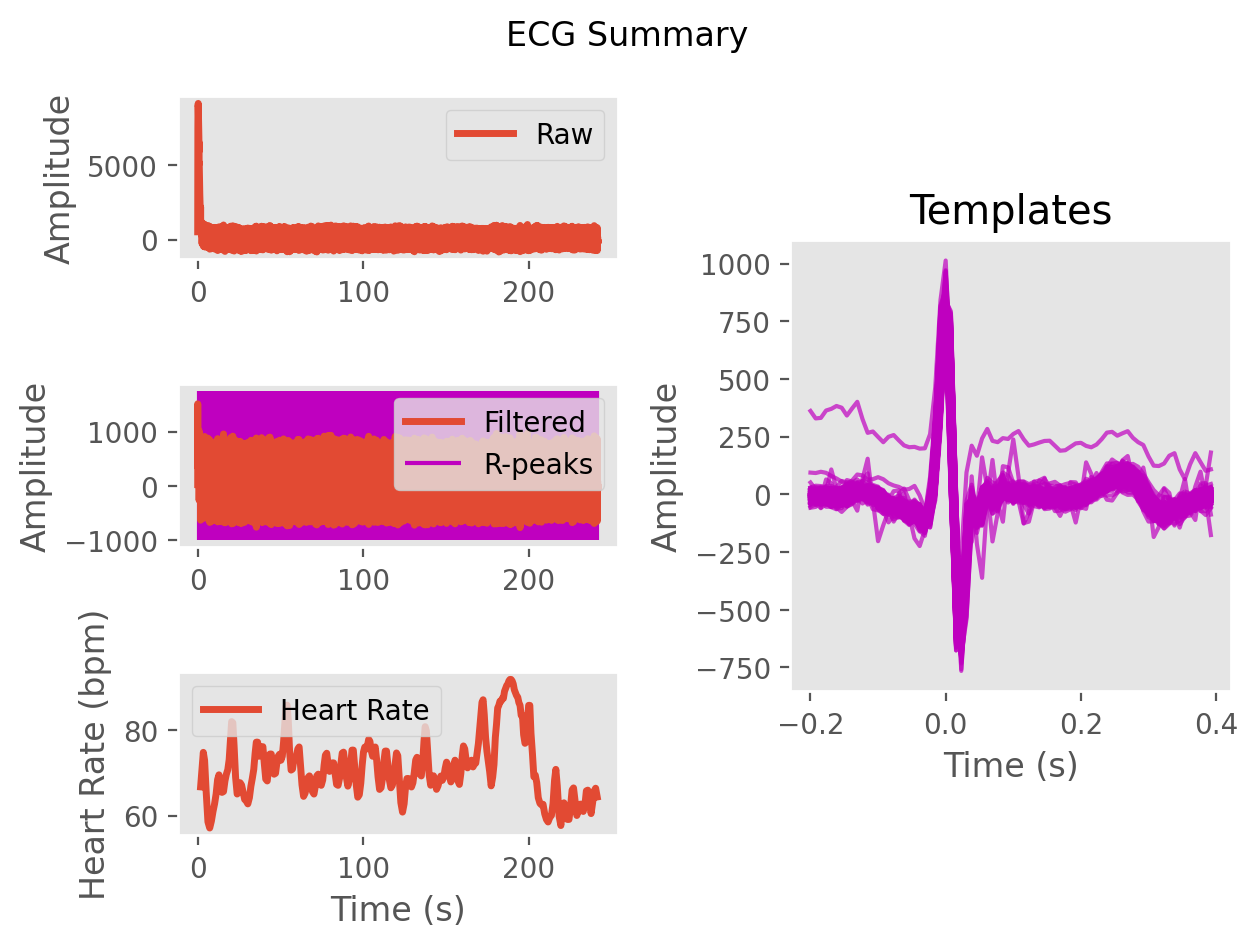

Source data for this figure (header and first rows):
ECG, 24.891115938975588, 845.3851913887326, 1480.0533669564238, 1509.1251490283926, 1265.8913126163422, 1267.0396144557924, 1213.644858796561, 959.9770400559494, 839.5103118945967, 774.4034863098527, 609.1355050781459, 539.801055671028, 545.8303956723475, 470.54595298251684, 435.57748777402435, 486.42259772243756, 473.9635364093182, 423.72192567900083, 441.17550986599326, 472.88887353492214, 470.51992837539296, 473.57090197618913, 476.8653109441991
Time (s), 0.0, 0.007692, 0.01538, 0.02308, 0.03077, 0.03846, 0.04615, 0.05385, 0.06154, 0.06923, 0.07692, 0.08462, 0.09231, 0.1, 0.1077, 0.1154, 0.1231, 0.1308, 0.1385, 0.1462, 0.1538, 0.1615, 0.1692
Rpeaks, 109, 228, 341, 441, 542, 665, 804, 943, 1075, 1203, 1327, 1448, 1563, 1670, 1785, 1908, 2028, 2142, 2252, 2364, 2473, 2573, 2667
IBI Series, 960, 993, 968, 939, 883, 786, 795, 967, 1093, 1096, 1040, 1007, 973, 947, 909, 839, 909, 965, 941, 894, 872, 880, 853
Heart Rate, 67, 67, 66, 66, 66, 67, 68, 68, 68, 66, 66, 65, 65, 65, 65, 66, 66, 66, 66, 67, 67, 68, 69
